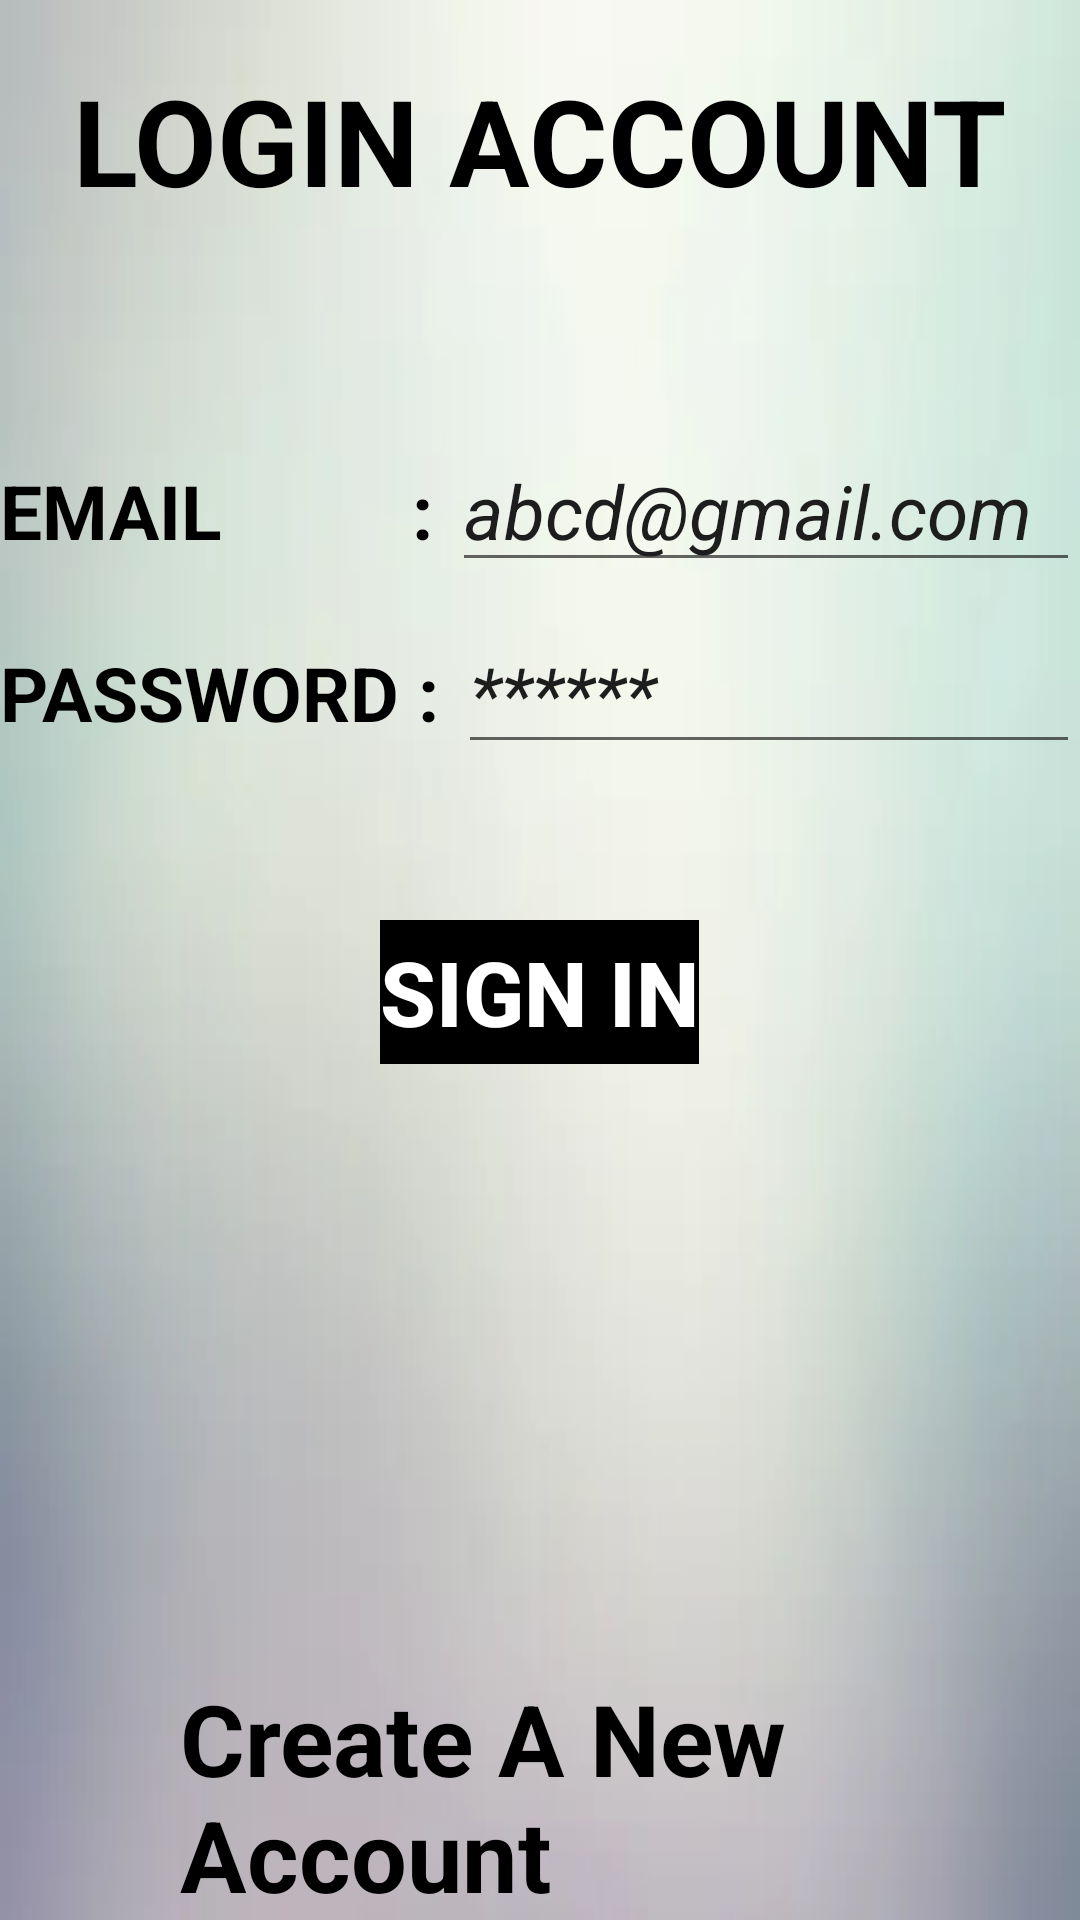

The Android layout XML behind this screen, and the referenced resources:
<!-- AndroidManifest.xml: application theme Theme.Retrofit_Demo_2 -->
<!-- res/layout/activity_login.xml -->
<?xml version="1.0" encoding="utf-8"?>
<FrameLayout xmlns:android="http://schemas.android.com/apk/res/android"
    xmlns:app="http://schemas.android.com/apk/res-auto"
    xmlns:tools="http://schemas.android.com/tools"
    android:layout_width="match_parent"
    android:layout_height="match_parent"
    tools:context=".ui.ViewProductFragment"
    android:background="@drawable/img_3">

    <LinearLayout
        android:layout_width="match_parent"
        android:layout_height="match_parent"
        android:orientation="vertical">
        <LinearLayout
            android:layout_width="match_parent"
            android:layout_height="match_parent"
            android:orientation="vertical"
            android:layout_weight="1">
            <TextView
                android:layout_width="wrap_content"
                android:layout_height="wrap_content"
                android:layout_marginTop="20dp"
                android:text="LOGIN ACCOUNT"
                android:textStyle="bold"
                android:textSize="40dp"
                android:layout_gravity="center"
                android:textColor="@color/black"/>
            <LinearLayout
                android:layout_width="match_parent"
                android:layout_height="wrap_content"
                android:layout_marginTop="70dp">
                <TextView
                    android:layout_width="wrap_content"
                    android:layout_height="wrap_content"
                    android:text="EMAIL          : "
                    android:textSize="25sp"
                    android:textStyle="bold"
                    android:textColor="@color/black"/>

                <EditText
                    android:layout_width="match_parent"
                    android:layout_height="wrap_content"
                    android:textStyle="italic"
                    android:textSize="25dp"
                    android:hint="abcd@gmail.com"
                    android:id="@+id/main3_logout_email_edit"
                    android:textColorHint="#1E1D1D"
                    android:textColor="@color/black"
                    />
            </LinearLayout>
            <LinearLayout
                android:layout_width="match_parent"
                android:layout_height="wrap_content"
                android:layout_marginTop="10dp">
                <TextView
                    android:layout_width="wrap_content"
                    android:layout_height="wrap_content"
                    android:text="PASSWORD : "
                    android:textSize="25sp"
                    android:textStyle="bold"
                    android:textColor="@color/black"/>

                <EditText
                    android:layout_width="match_parent"
                    android:layout_height="wrap_content"
                    android:textStyle="italic"
                    android:textSize="25dp"
                    android:inputType="numberPassword"
                    android:hint="******"
                    android:id="@+id/main3_logout_password_edittext"
                    android:textColorHint="#1E1D1D"
                    android:textColor="@color/black"/>
            </LinearLayout>
            <LinearLayout
                android:layout_width="wrap_content"
                android:layout_height="wrap_content"
                android:layout_gravity="center"
                android:layout_marginTop="52dp">

                <Button
                    android:layout_width="wrap_content"
                    android:layout_height="wrap_content"
                    android:text="Sign In"
                    android:textSize="30sp"
                    android:textStyle="bold"
                    android:textColor="@color/white"
                    app:backgroundTint="@null"
                    android:background="@color/black"
                    android:id="@+id/main3_logout_sign_in_btn"/>
            </LinearLayout>

        </LinearLayout>


        <LinearLayout
            android:layout_width="match_parent"
            android:layout_height="wrap_content">
            <ImageView
                android:layout_width="60dp"
                android:layout_height="60dp"
                android:src="@drawable/baseline_arrow_back_24"
                android:id="@+id/main3_logout_back_img"/>
            <TextView
                android:layout_width="wrap_content"
                android:layout_height="wrap_content"
                android:layout_gravity="center"
                android:text="Create A New Account"
                android:textColor="@color/black"
                android:textStyle="bold"
                android:textSize="33dp"/>
        </LinearLayout>

    </LinearLayout>
</FrameLayout>
<!-- resources referenced by this layout -->
<resources>
  <!-- drawable img_3: png bitmap (drawable, 27156 bytes) -->
  <style name="Theme.Retrofit_Demo_2" parent="Theme.MaterialComponents.DayNight.NoActionBar">
          
          <item name="colorPrimary">@color/purple_500</item>
          <item name="colorPrimaryVariant">@color/purple_700</item>
          <item name="colorOnPrimary">@color/white</item>
          
          <item name="colorSecondary">@color/teal_200</item>
          <item name="colorSecondaryVariant">@color/teal_700</item>
          <item name="colorOnSecondary">@color/black</item>
          
          <item name="android:statusBarColor">?attr/colorPrimaryVariant</item>
          
      </style>
  <!-- not gathered from this repository: default colours our renderer supplied (Android Studio template values) -->
  <color name="purple_500">#FF6200EE</color>
  <color name="purple_700">#FF3700B3</color>
  <color name="teal_200">#FF03DAC5</color>
  <color name="teal_700">#FF018786</color>
  <color name="black">#FF000000</color>
  <color name="white">#FFFFFFFF</color>
</resources>
